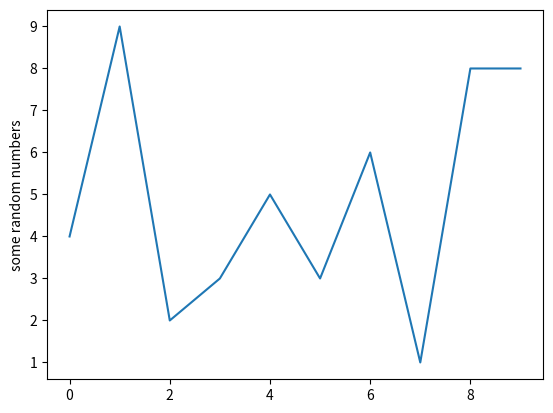

Reproduce this figure in Python.
import matplotlib.pyplot as plt
import random

numbers = []
for i in range(10):			# 난수로 리스트를 채운다. 
	numbers.append(random.randint(1, 10))

plt.plot(numbers)			# 리스트를 선그래프로 그린다. 
plt.ylabel('some random numbers')	# 레이블을 붙인다. 
plt.show()
